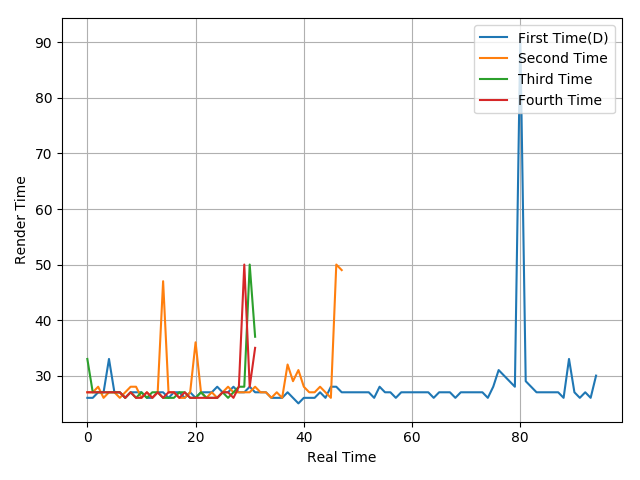

The table this chart was drawn from, first rows:
26, 26, 27, 27, 33, 27, 27, 26, 27, 27, 27, 26, 26, 27, 27, 26, 27, 27, 26, 27, 26, 27, 27, 27
27, 27, 28, 26, 27, 27, 26, 27, 28, 28, 26, 27, 26, 27, 47, 27, 27, 26, 26, 27, 36, 27, 26, 27
33, 27, 27, 27, 27, 27, 27, 26, 27, 26, 27, 26, 27, 27, 26, 26, 26, 27, 27, 26, 26, 27, 26, 26
27, 27, 27, 27, 27, 27, 27, 26, 27, 26, 26, 27, 26, 27, 26, 27, 27, 26, 27, 26, 26, 26, 26, 26
